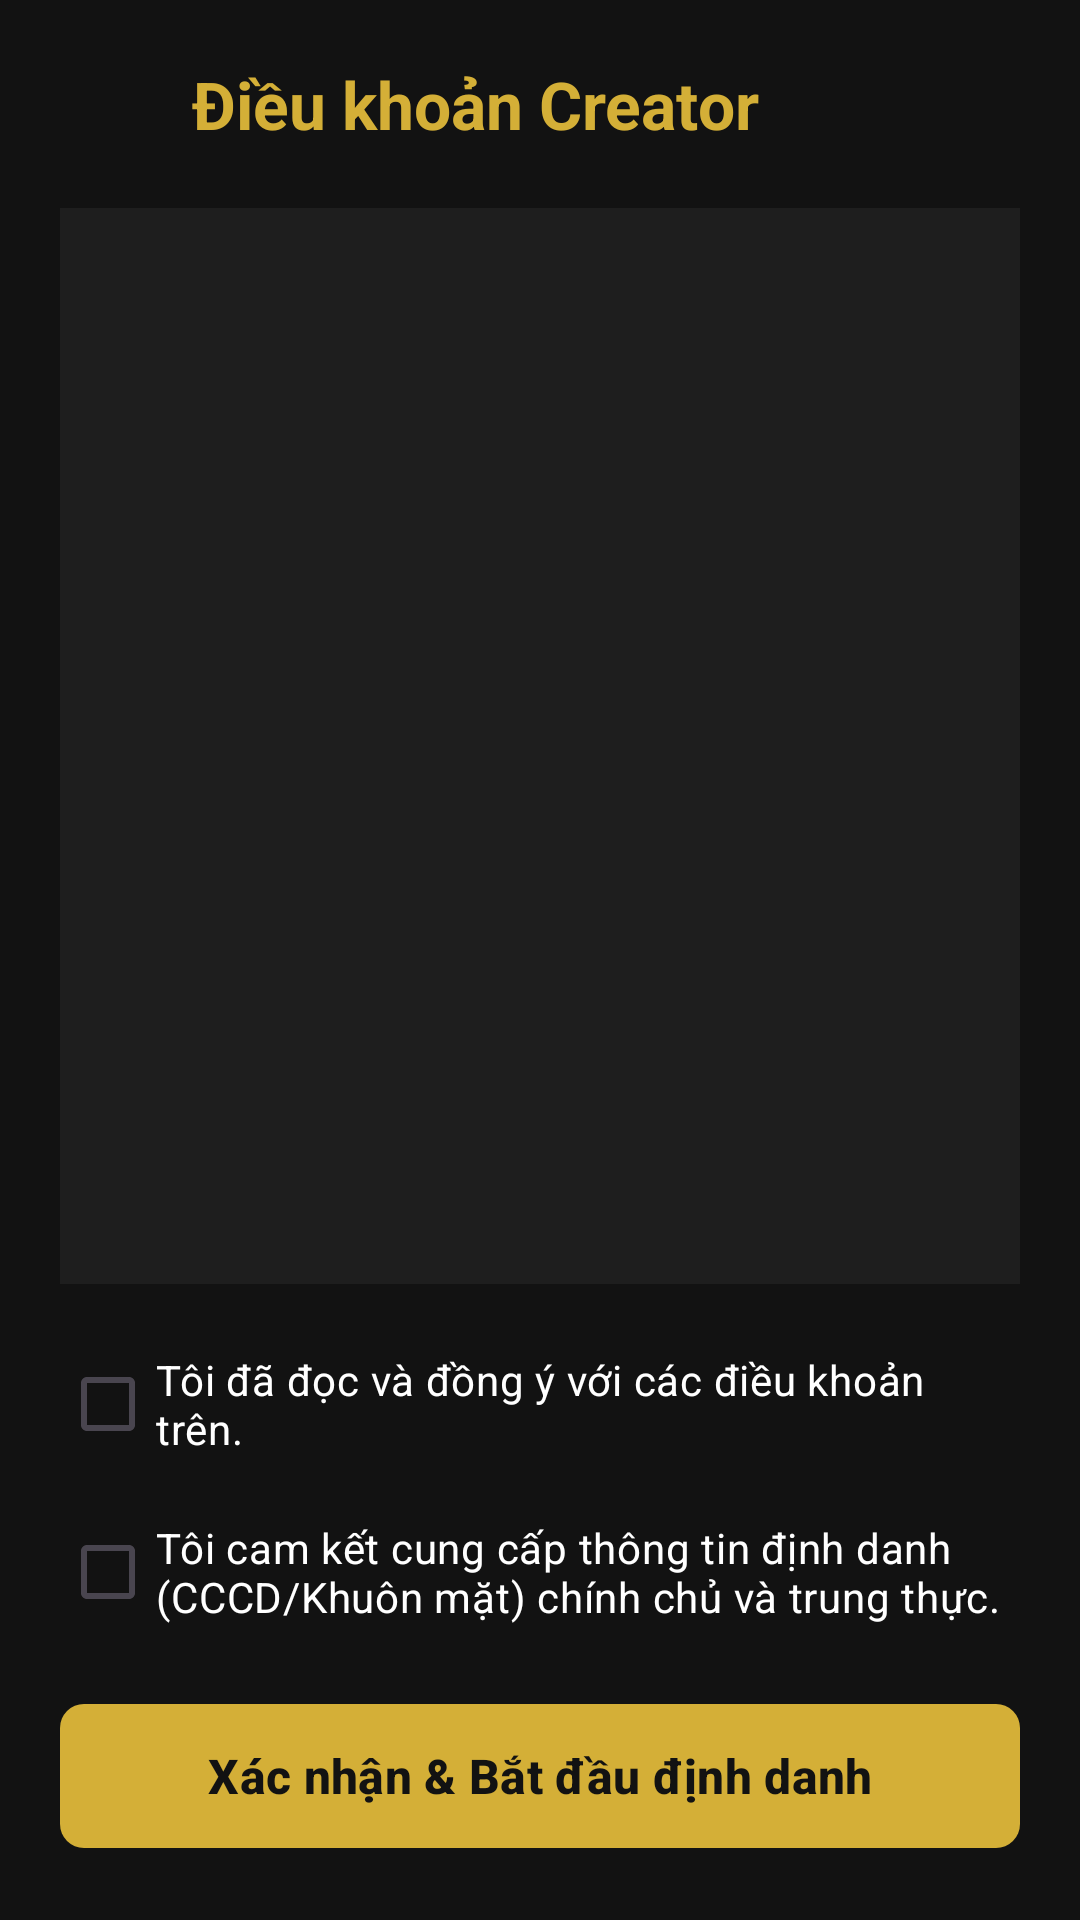

Android layout source for this screen:
<!-- AndroidManifest.xml: application theme Theme.TaleXAndroidApp -->
<!-- res/layout/fragment_terms.xml -->
<?xml version="1.0" encoding="utf-8"?>
<androidx.constraintlayout.widget.ConstraintLayout
    xmlns:android="http://schemas.android.com/apk/res/android"
    xmlns:app="http://schemas.android.com/apk/res-auto"
    xmlns:tools="http://schemas.android.com/tools"
    android:layout_width="match_parent"
    android:layout_height="match_parent"
    android:background="#121212"
    android:padding="20dp">

    <ImageView
        android:id="@+id/btnBack"
        android:layout_width="32dp"
        android:layout_height="32dp"
        android:background="?attr/selectableItemBackgroundBorderless"
        android:clickable="true"
        android:focusable="true"
        android:padding="4dp"
        android:src="@drawable/ic_arrow_back"
        app:layout_constraintBottom_toBottomOf="@+id/tvTitle"
        app:layout_constraintStart_toStartOf="parent"
        app:layout_constraintTop_toTopOf="@+id/tvTitle"
        app:tint="#FFFFFF" />

    <TextView
        android:id="@+id/tvTitle"
        android:layout_width="0dp"
        android:layout_height="wrap_content"
        android:layout_marginStart="12dp"
        android:text="Điều khoản Creator"
        android:textColor="#D4AF37"
        android:textSize="22sp"
        android:textStyle="bold"
        app:layout_constraintEnd_toEndOf="parent"
        app:layout_constraintStart_toEndOf="@+id/btnBack"
        app:layout_constraintTop_toTopOf="parent" />

    <ScrollView
        android:id="@+id/scrollViewTerms"
        android:layout_width="0dp"
        android:layout_height="0dp"
        android:layout_marginTop="20dp"
        android:layout_marginBottom="16dp"
        android:background="#1E1E1E"
        android:padding="16dp"
        app:layout_constraintBottom_toTopOf="@+id/cbCheckpoint1"
        app:layout_constraintEnd_toEndOf="parent"
        app:layout_constraintStart_toStartOf="parent"
        app:layout_constraintTop_toBottomOf="@+id/tvTitle">

        <TextView
            android:id="@+id/tvTermsContent"
            android:layout_width="match_parent"
            android:layout_height="wrap_content"
            android:textColor="#E0E0E0"
            android:textSize="14sp"
            android:lineSpacingExtra="4dp"
            tools:text="Đang tải điều khoản từ hệ thống..." />
    </ScrollView>

    <CheckBox
        android:id="@+id/cbCheckpoint1"
        android:layout_width="0dp"
        android:layout_height="wrap_content"
        android:layout_marginBottom="8dp"
        android:text="Tôi đã đọc và đồng ý với các điều khoản trên."
        android:textColor="#FFFFFF"
        android:buttonTint="#D4AF37"
        app:layout_constraintBottom_toTopOf="@+id/cbCheckpoint2"
        app:layout_constraintEnd_toEndOf="parent"
        app:layout_constraintStart_toStartOf="parent" />

    <CheckBox
        android:id="@+id/cbCheckpoint2"
        android:layout_width="0dp"
        android:layout_height="wrap_content"
        android:layout_marginBottom="16dp"
        android:text="Tôi cam kết cung cấp thông tin định danh (CCCD/Khuôn mặt) chính chủ và trung thực."
        android:textColor="#FFFFFF"
        android:buttonTint="#D4AF37"
        app:layout_constraintBottom_toTopOf="@+id/btnAcceptAndContinue"
        app:layout_constraintEnd_toEndOf="parent"
        app:layout_constraintStart_toStartOf="parent" />

    <com.google.android.material.button.MaterialButton
        android:id="@+id/btnAcceptAndContinue"
        android:layout_width="0dp"
        android:layout_height="56dp"
        android:text="Xác nhận &amp; Bắt đầu định danh"
        android:textColor="#121212"
        android:textSize="16sp"
        android:textStyle="bold"
        android:enabled="false"
        app:backgroundTint="#D4AF37"
        app:cornerRadius="8dp"
        app:layout_constraintBottom_toBottomOf="parent"
        app:layout_constraintEnd_toEndOf="parent"
        app:layout_constraintStart_toStartOf="parent" />

    <ProgressBar
        android:id="@+id/progressBar"
        android:layout_width="wrap_content"
        android:layout_height="wrap_content"
        android:visibility="gone"
        android:indeterminateTint="#D4AF37"
        app:layout_constraintBottom_toBottomOf="parent"
        app:layout_constraintEnd_toEndOf="parent"
        app:layout_constraintStart_toStartOf="parent"
        app:layout_constraintTop_toTopOf="parent" />

</androidx.constraintlayout.widget.ConstraintLayout>
<!-- resources referenced by this layout -->
<resources>
  <style name="Theme.TaleXAndroidApp" parent="Base.Theme.TaleXAndroidApp" />
  <style name="Base.Theme.TaleXAndroidApp" parent="Theme.Material3.DayNight.NoActionBar">
          <item name="colorPrimary">@color/brand_primary</item>
          <item name="colorOnPrimary">@android:color/black</item>
          <item name="colorPrimaryContainer">@color/brand_primary</item>
          <item name="colorOnPrimaryContainer">@android:color/black</item>
          <item name="android:statusBarColor">@android:color/black</item>
      </style>
  <color name="brand_primary">#D4AF37</color>
</resources>
